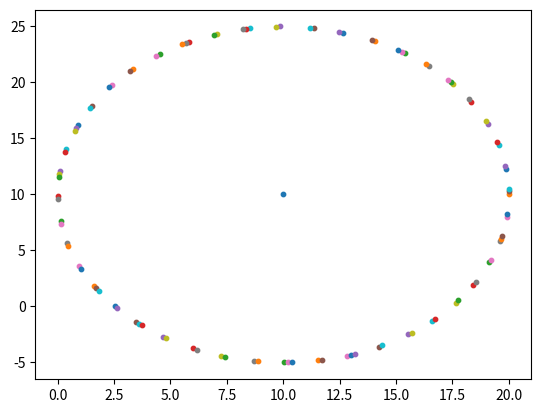

Write the Python code that produced this figure.
import math
from matplotlib import pyplot
import pylab
from mpl_toolkits.mplot3d import Axes3D


fig = pylab.figure()
ax = Axes3D(fig)

def get_second_point(initial_x, initial_y, initial_z, theta_1, theta_2):
	return initial_x + (10 * math.cos(theta_1)), initial_y + (15 * math.sin(theta_2)), initial_z

xs = [0, 3, 20]
ys = [0, 13, 20]
zs = [10, 15, 20]
ax.scatter(xs, ys, zs)

pyplot.scatter(10, 10, 10)
pyplot.ion()

for i in range(100):
	x, y, z = get_second_point(10, 10, 10, i, i)
	pyplot.scatter(x, y, z)
	pyplot.pause(0.05)
